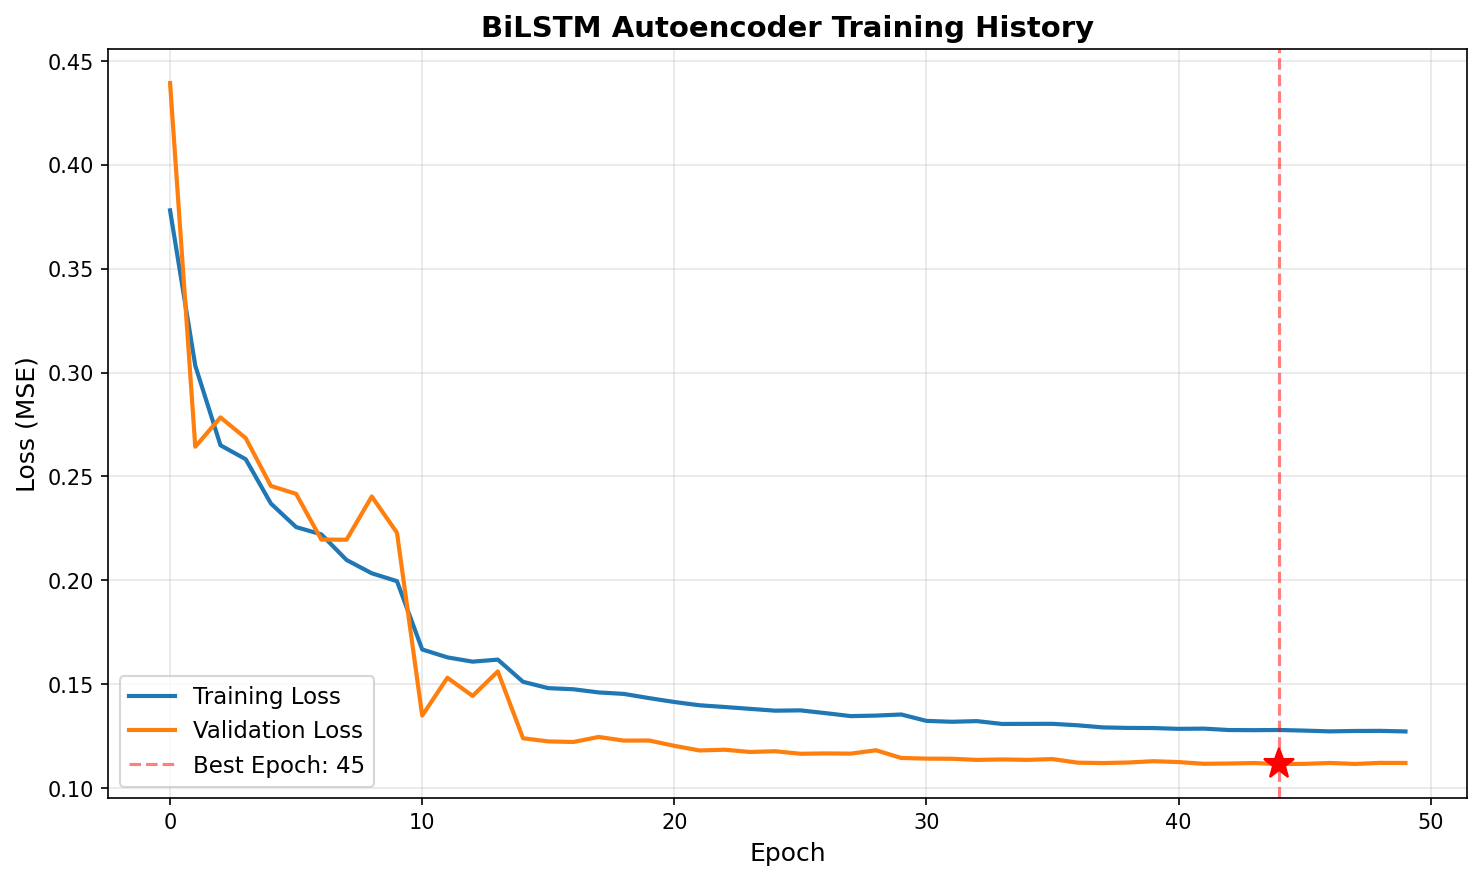

Source data for this figure (header and first rows):
epoch, train_loss, val_loss, train_mae, val_mae
1, 0.3781, 0.4394, 0.4202, 0.4593
2, 0.3033, 0.2643, 0.3578, 0.3351
3, 0.265, 0.2784, 0.3263, 0.3442
4, 0.2583, 0.2685, 0.3187, 0.3281
5, 0.2369, 0.2454, 0.2971, 0.3126
6, 0.2256, 0.2416, 0.2866, 0.3137
7, 0.2221, 0.2196, 0.2827, 0.2891
8, 0.2098, 0.2195, 0.2709, 0.2902
9, 0.2034, 0.2404, 0.2652, 0.3093
10, 0.1996, 0.2229, 0.2596, 0.295
11, 0.1667, 0.1349, 0.2136, 0.1652
12, 0.1629, 0.1531, 0.2081, 0.2036
13, 0.1608, 0.1443, 0.2061, 0.1816
14, 0.1618, 0.1561, 0.2079, 0.212
15, 0.1511, 0.1239, 0.1903, 0.1424
16, 0.1481, 0.1224, 0.1859, 0.1371
17, 0.1475, 0.1222, 0.1849, 0.1345
18, 0.146, 0.1246, 0.1824, 0.1389
19, 0.1453, 0.1228, 0.1815, 0.1368
20, 0.1433, 0.1229, 0.18, 0.1395
21, 0.1414, 0.1203, 0.1768, 0.1312
22, 0.1398, 0.1181, 0.1755, 0.1276
23, 0.139, 0.1184, 0.1749, 0.1278
24, 0.1381, 0.1173, 0.174, 0.126
25, 0.1372, 0.1177, 0.1734, 0.1261
26, 0.1374, 0.1165, 0.173, 0.1252
27, 0.136, 0.1166, 0.1722, 0.1254
28, 0.1346, 0.1166, 0.1718, 0.1258
29, 0.1349, 0.1182, 0.1716, 0.1261
30, 0.1354, 0.1145, 0.1708, 0.1225
31, 0.1323, 0.1141, 0.17, 0.1219
32, 0.1319, 0.1141, 0.1698, 0.1216
33, 0.1322, 0.1135, 0.1699, 0.1225
34, 0.1308, 0.1138, 0.1694, 0.1212
35, 0.1309, 0.1135, 0.1694, 0.1212
36, 0.1309, 0.1139, 0.169, 0.1211
37, 0.1302, 0.1122, 0.1688, 0.1197
38, 0.1292, 0.112, 0.1685, 0.1193
39, 0.1289, 0.1123, 0.1685, 0.1195
40, 0.1289, 0.1129, 0.1684, 0.1198
41, 0.1285, 0.1125, 0.1683, 0.1194
42, 0.1286, 0.1117, 0.1683, 0.1188
43, 0.1279, 0.1118, 0.168, 0.1189
44, 0.1278, 0.112, 0.168, 0.119
45, 0.1279, 0.1115, 0.1679, 0.119
46, 0.1276, 0.1116, 0.1678, 0.1188
47, 0.1273, 0.1121, 0.1677, 0.1188
48, 0.1275, 0.1116, 0.1679, 0.1189
49, 0.1275, 0.1121, 0.1677, 0.1186
50, 0.1272, 0.112, 0.1676, 0.1185
